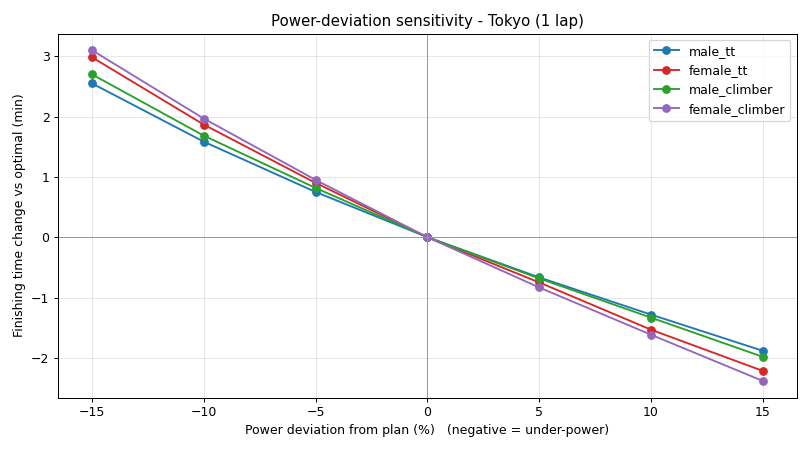

The table this chart was drawn from, first rows:
rider, course, deviation_pct, time_min, delta_vs_optimal_min
male_tt, Tokyo, -15, 32.28, 2.55
male_tt, Tokyo, -10, 31.32, 1.58
male_tt, Tokyo, -5, 30.48, 0.75
male_tt, Tokyo, 0, 29.73, 0.0
male_tt, Tokyo, 5, 29.07, -0.67
male_tt, Tokyo, 10, 28.45, -1.28
male_tt, Tokyo, 15, 27.85, -1.88
female_tt, Tokyo, -15, 36.9, 2.98
female_tt, Tokyo, -10, 35.78, 1.87
female_tt, Tokyo, -5, 34.82, 0.9
female_tt, Tokyo, 0, 33.92, 0.0
female_tt, Tokyo, 5, 33.17, -0.75
female_tt, Tokyo, 10, 32.38, -1.53
female_tt, Tokyo, 15, 31.7, -2.22
male_climber, Tokyo, -15, 35.08, 2.7
male_climber, Tokyo, -10, 34.07, 1.68
male_climber, Tokyo, -5, 33.2, 0.82
male_climber, Tokyo, 0, 32.38, 0.0
male_climber, Tokyo, 5, 31.7, -0.68
male_climber, Tokyo, 10, 31.05, -1.33
male_climber, Tokyo, 15, 30.4, -1.98
female_climber, Tokyo, -15, 39.28, 3.1
female_climber, Tokyo, -10, 38.15, 1.97
female_climber, Tokyo, -5, 37.13, 0.95
female_climber, Tokyo, 0, 36.18, 0.0
female_climber, Tokyo, 5, 35.35, -0.83
female_climber, Tokyo, 10, 34.57, -1.62
female_climber, Tokyo, 15, 33.8, -2.38
